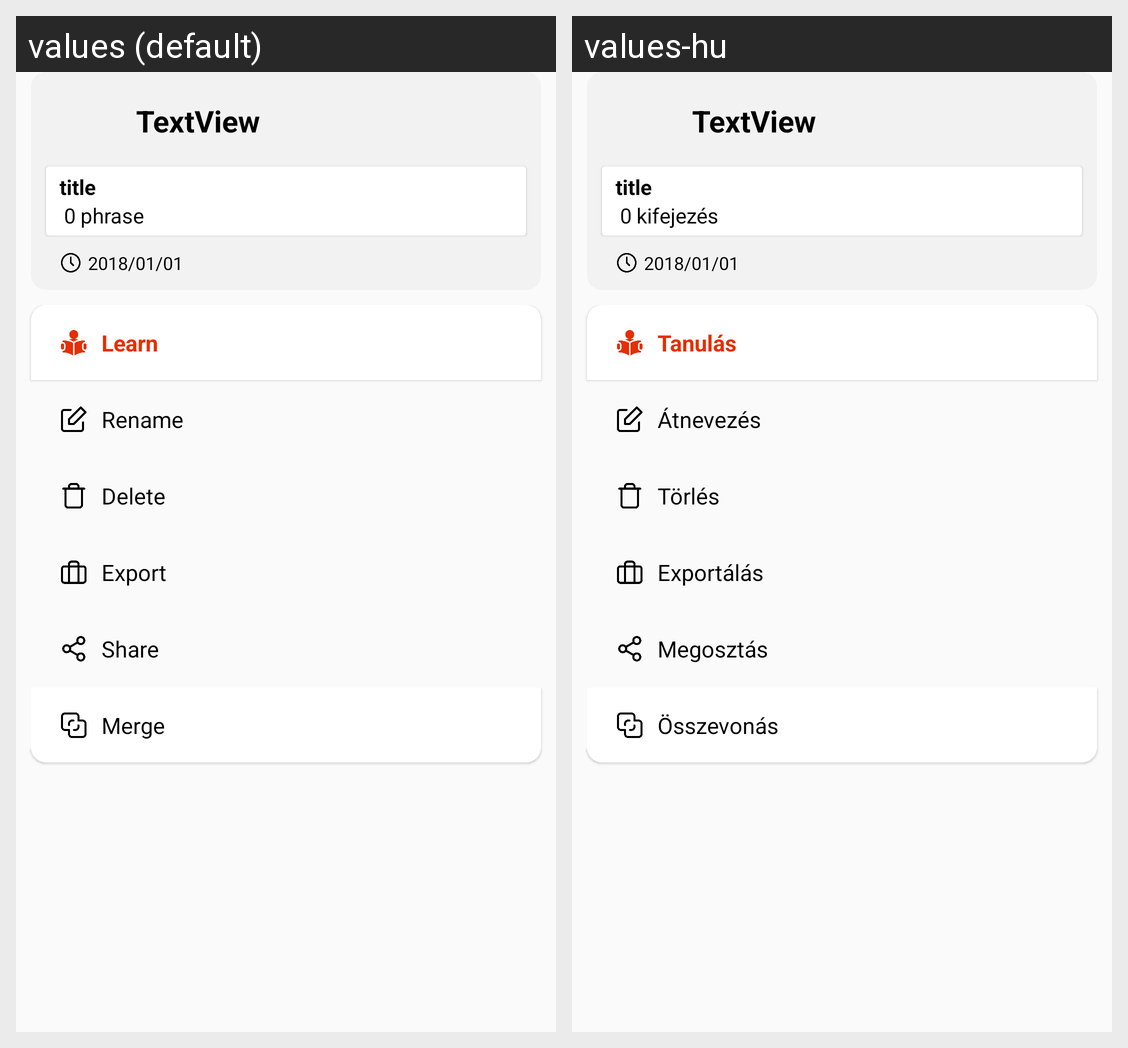

The Android screen above is rendered under two locales of the same app. Produce the string resources it draws, with the default and per-locale values.
Android screen res/layout/activity_more.xml rendered under 2 locales, left to right: values (default), values-hu. Device: Nexus 5 (rendered at 1080×1920; each locale shown at half size, 540×960, under a caption strip naming it); theme AppTheme.
Strings drawn on this screen, with the default value and each locale's value (text and hints the layout hard-codes, and strings that could not be matched under every locale, appear in the picture but are not listed):

phrase
  values: phrase
  values-hu: kifejezés

learn
  values: Learn
  values-hu: Tanulás

rename
  values: Rename
  values-hu: Átnevezés

delete
  values: Delete
  values-hu: Törlés

export
  values: Export
  values-hu: Exportálás

share
  values: Share
  values-hu: Megosztás

merge
  values: Merge
  values-hu: Összevonás
